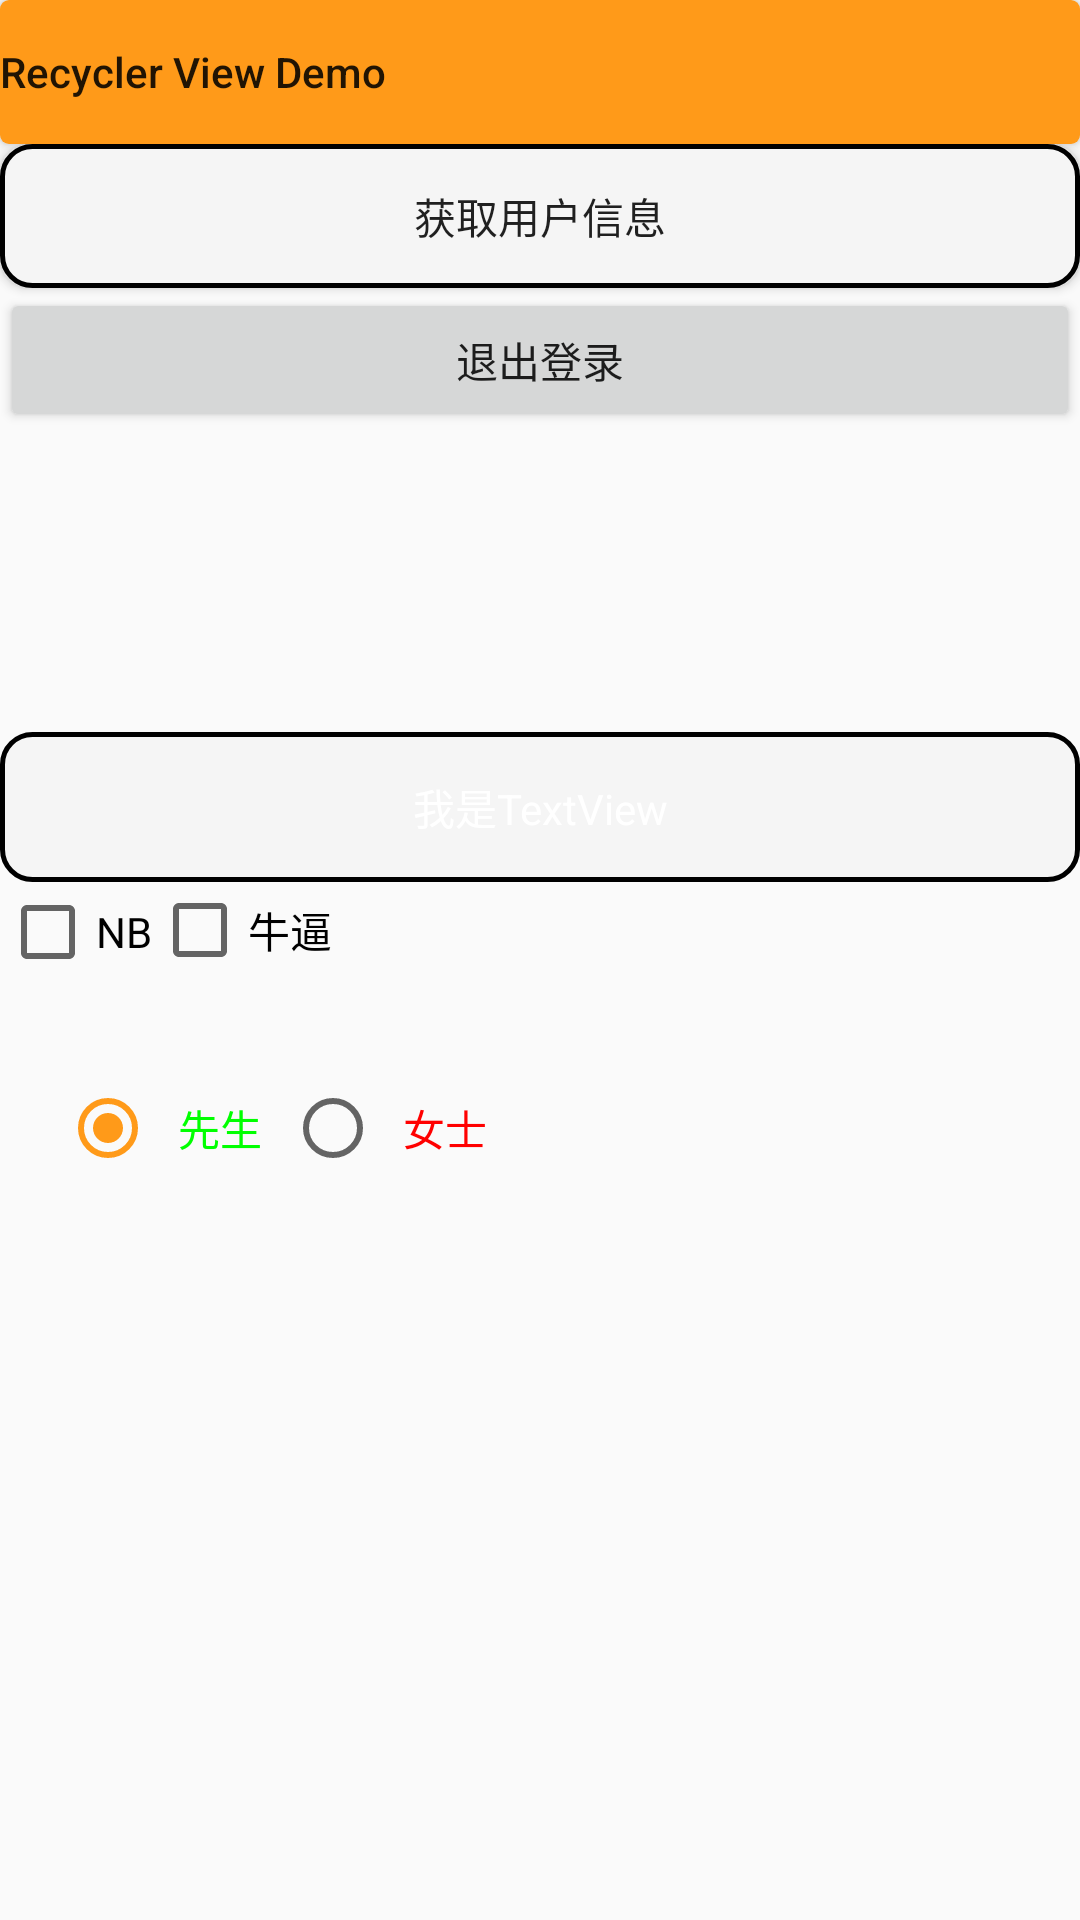

Reconstruct the res/layout file that produces this screen, plus the resources it refers to.
<!-- AndroidManifest.xml: application theme AppTheme -->
<!-- res/layout/activity_home.xml -->
<LinearLayout
    xmlns:android="http://schemas.android.com/apk/res/android"
    android:layout_width="match_parent"
    android:layout_height="match_parent"
    android:orientation="vertical"
    >
    <Button
        android:id="@+id/btn_home_show_recycler_view"
        android:layout_width="match_parent"
        android:layout_height="wrap_content"
        android:background="@drawable/btn_primary"
        android:gravity="start|center_vertical"
        android:text="Recycler View Demo"
        android:textAllCaps="false"
        />

    <Button
        android:id="@+id/btn_home_get_user"
        android:layout_width="match_parent"
        android:layout_height="wrap_content"
        android:background="@drawable/button_border"
        android:text="获取用户信息"
        />

    <Button
        android:id="@+id/btn_home_logout"
        android:layout_width="match_parent"
        android:layout_height="wrap_content"
        android:text="退出登录"
        />

    <TextView
        android:layout_width="match_parent"
        android:layout_height="50dp"
        android:layout_marginTop="100dp"
        android:background="@drawable/button_border"
        android:gravity="center"
        android:text="我是TextView"
        android:textColor="#ffffff"
        />

    <LinearLayout
        android:layout_width="match_parent"
        android:layout_height="wrap_content"
        android:orientation="horizontal"
        >

        <CheckBox
            android:id="@+id/checkbox_meat"
            android:layout_width="wrap_content"
            android:layout_height="wrap_content"
            android:text="NB"/>

        <CheckBox
            android:id="@+id/checkbox_cheese"
            android:layout_width="wrap_content"
            android:layout_height="wrap_content"
            android:text="牛逼"/>
    </LinearLayout>

    <RadioGroup
        android:id="@+id/rg_table_info_group"
        android:layout_width="match_parent"
        android:layout_height="40dp"
        android:layout_marginLeft="20dp"
        android:layout_marginRight="20dp"
        android:layout_marginTop="30dp"
        android:orientation="horizontal">

        <RadioButton
            android:id="@+id/rb_table_info_M"
            android:layout_width="75dp"
            android:layout_height="40dp"
            android:checked="true"
            android:gravity="center"
            android:text="先生"
            android:textColor="#00ff00"
            />

        <RadioButton
            android:id="@+id/rb_table_info_F"
            android:layout_width="75dp"
            android:layout_height="40dp"
            android:gravity="center"
            android:text="女士"
            android:textColor="#ff0000"
            />
    </RadioGroup>
</LinearLayout>
<!-- resources referenced by this layout -->
<resources>
  <!-- drawable btn_primary (drawable) -->
  <?xml version="1.0" encoding="utf-8"?>
  <selector xmlns:android="http://schemas.android.com/apk/res/android">
      <item android:drawable="@drawable/btn_primary_shape_active" android:state_pressed="true"/>
      <item android:drawable="@drawable/btn_primary_shape_active" android:state_focused="true"/>
      <item android:drawable="@drawable/btn_shape_disabled" android:state_enabled="false"/>
      <item android:drawable="@drawable/btn_primary_shape_default"/>
  </selector>
  <!-- drawable button_border (drawable) -->
  <?xml version="1.0" encoding="utf-8"?>
  <shape xmlns:android="http://schemas.android.com/apk/res/android"
         android:shape="rectangle">
      <corners android:radius="10dp"/>
      <solid android:color="@color/colorPrimary"/>
      <stroke
          android:width="5px"
          android:color="#000000"/>
  </shape>
  <style name="AppTheme" parent="Theme.AppCompat.Light.NoActionBar">
          
          <item name="colorPrimary">@color/colorPrimary</item>
          <item name="colorPrimaryDark">@color/colorPrimaryDark</item>
          <item name="colorAccent">@color/colorAccent</item>
  
          <item name="android:listDivider">@drawable/divider_bg</item>
      </style>
  <!-- drawable btn_primary_shape_active (drawable) -->
  <?xml version="1.0" encoding="utf-8"?>
  <shape xmlns:android="http://schemas.android.com/apk/res/android"
         android:shape="rectangle">
      <corners android:radius="3dp"/>
      <solid android:color="@color/colorAccentDark"/>
  </shape>
  <!-- drawable btn_shape_disabled (drawable) -->
  <?xml version="1.0" encoding="utf-8"?>
  <shape xmlns:android="http://schemas.android.com/apk/res/android"
         android:shape="rectangle">
      <corners android:radius="3dp"/>
      <solid android:color="@color/colorDisabled"/>
  </shape>
  <!-- drawable btn_primary_shape_default (drawable) -->
  <?xml version="1.0" encoding="utf-8"?>
  <shape xmlns:android="http://schemas.android.com/apk/res/android"
         android:shape="rectangle">
      <corners android:radius="3dp"/>
      <solid android:color="@color/colorAccent"/>
  </shape>
  <color name="colorPrimary">#F5F5F5</color>
  <color name="colorPrimaryDark">#EFEFEF</color>
  <color name="colorAccent">#FF9A19</color>
  <color name="colorAccentDark">#e48102</color>
  <color name="colorDisabled">#a0a0a0</color>
</resources>
